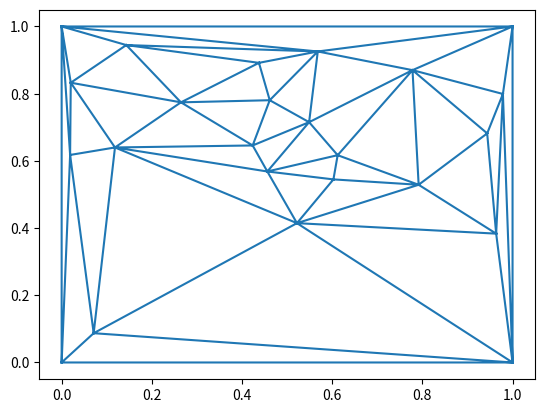

Reproduce this figure in Python.
"""Test code for integrating polynomials over triangles."""

from dataclasses import dataclass
from itertools import starmap
import matplotlib.pyplot as plt
import numpy as np
from typing import Callable
from scipy.integrate import fixed_quad

from scipy.spatial import Delaunay

from sympy.abc import x, y
import sympy as sym


@dataclass
class Point:
    x: float
    y: float

    def __iter__(self):
        yield self.x
        yield self.y

    def __len__(self):
        return 2


def parameterize(A: Point, B: Point, t_start=-1, t_stop=1):
    x_slope = (B.x - A.x) / (t_stop - t_start)
    y_slope = (B.y - A.y) / (t_stop - t_start)

    def path(t: float) -> Point:
        return Point(A.x + (t - t_start) * x_slope, A.y + (t - t_start) * y_slope)

    return path, y_slope


@dataclass
class Triangle:
    A: Point
    B: Point
    C: Point

    @property
    def edges(self):
        return ((self.A, self.B), (self.B, self.C), (self.C, self.A))

    @property
    def sign(self):
        """+1, or -1 based on orientation"""
        return np.sign(np.dot(np.array([self.A.y - self.B.y, self.B.x - self.A.x]),
                              np.array([self.C.x - self.A.x, self.C.y - self.A.y])))

    def boundary_integrate(self, func: Callable, order=10):
        t_start = -1
        t_stop = 1
        total = 0
        for A, B in self.edges:
            path, y_slope = parameterize(A, B)
            total += (
                y_slope
                * fixed_quad(lambda t: func(*path(t)), t_start, t_stop, n=order)[0]
            )
        return self.sign*total


expr = x**5 * y**7

foo = sym.lambdify((x, y), sym.integrate(expr, x))

exact = sym.integrate(sym.integrate(expr, (x, 0, 1)), (y, 0, 1))


np.random.seed(0)
corners = np.array(
    [
        [0, 0],
        [1, 0],
        [1, 1],
        [0, 1],
    ],
    dtype=float)
points = np.random.rand(20, 2)
points = np.concatenate((points, corners))
mesh = Delaunay(points)
plt.triplot(*points.T, mesh.simplices)

total = 0
for simplex_indices in mesh.simplices:
    points = starmap(Point, mesh.points[simplex_indices])
    tri = Triangle(*points)
    total += tri.boundary_integrate(foo)

print(f"{float(exact)=}, \t{total=}")
print(f"error = {abs((total - exact)/exact)}")
